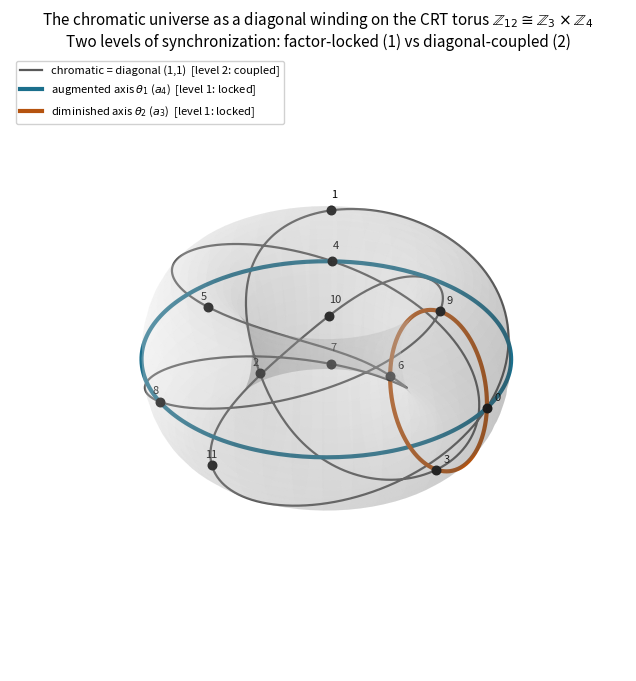

Here is the Python script that generated this plot: (Note: this script raises an exception after producing the figure.)
#!/usr/bin/env python3
# torus_two_level.py — the chromatic universe Z12 as a DIAGONAL winding on the CRT torus
# Z3 x Z4, with its two levels of synchronization.
# Author: Carles Marin <karlesmarin@gmail.com>  (with Claude, Anthropic, as AI assistant)
#
# WHAT IT SHOWS. By the Chinese Remainder Theorem Z12 ~= Z3 x Z4, so each pitch class
# x maps to (x mod 3, x mod 4) -- a point on a torus T^2 whose two circle-directions are:
#   * theta1 (the Z3 factor)  = the AUGMENTED-triad / whole-tone axis  (what a_4 detects),
#   * theta2 (the Z4 factor)  = the DIMINISHED-seventh / octatonic axis (what a_3 detects).
# TWO LEVELS OF SYNCHRONIZATION:
#   Level 1 (internal, locked): each factor circle rotates rigidly -- an augmented triad
#           {0,4,8} is a theta1-circle at fixed theta2; a diminished seventh {0,3,6,9} is a
#           theta2-circle at fixed theta1. Rotate one factor = one "sense".
#   Level 2 (global, coupled): transposition by a semitone is the DIAGONAL step (+1,+1),
#           coupling both factors into one clock -- the chromatic circle is the (1,1) winding
#           that visits all 12 lattice points and closes after 12 steps (lcm(3,4)=12).
#
# Output: viz/out/torus_two_level.png

import os
import numpy as np
import matplotlib
matplotlib.use("Agg")
import matplotlib.pyplot as plt
from mpl_toolkits.mplot3d import Axes3D  # noqa: F401

R, r = 2.0, 0.85  # major / minor radii

def torus_xyz(t1, t2):
    """(theta1, theta2) -> 3D point on the torus."""
    x = (R + r * np.cos(t2)) * np.cos(t1)
    y = (R + r * np.cos(t2)) * np.sin(t1)
    z = r * np.sin(t2)
    return np.array([x, y, z])

def pc_angles(x):
    """pitch class x -> (theta1, theta2) via CRT (x mod 3, x mod 4)."""
    return (2 * np.pi * (x % 3) / 3.0, 2 * np.pi * (x % 4) / 4.0)

fig = plt.figure(figsize=(11, 8))
ax = fig.add_subplot(111, projection="3d")

# --- the torus surface (light context) ---
u = np.linspace(0, 2 * np.pi, 80)
v = np.linspace(0, 2 * np.pi, 40)
u, v = np.meshgrid(u, v)
Xs = (R + r * np.cos(v)) * np.cos(u)
Ys = (R + r * np.cos(v)) * np.sin(u)
Zs = r * np.sin(v)
ax.plot_surface(Xs, Ys, Zs, color="0.9", alpha=0.18, linewidth=0, antialiased=True, zorder=0)

# --- LEVEL 2: the chromatic diagonal winding 0->1->...->11->0 (smooth) ---
ts = np.linspace(0, 12, 600)
diag = np.array([torus_xyz(2 * np.pi * t / 3.0, 2 * np.pi * t / 4.0) for t in ts])
ax.plot(diag[:, 0], diag[:, 1], diag[:, 2], color="0.35", lw=1.6, zorder=2,
        label="chromatic = diagonal (1,1)  [level 2: coupled]")

# --- LEVEL 1, factor A: the augmented-triad theta1-circle {0,4,8} (fixed theta2=0) ---
t1c = np.linspace(0, 2 * np.pi, 200)
augc = np.array([torus_xyz(a, 0.0) for a in t1c])
ax.plot(augc[:, 0], augc[:, 1], augc[:, 2], color="#1B6F8C", lw=3.0, zorder=3,
        label=r"augmented axis $\theta_1$ ($a_4$)  [level 1: locked]")

# --- LEVEL 1, factor B: the diminished-7th theta2-circle {0,3,6,9} (fixed theta1=0) ---
t2c = np.linspace(0, 2 * np.pi, 200)
dimc = np.array([torus_xyz(0.0, b) for b in t2c])
ax.plot(dimc[:, 0], dimc[:, 1], dimc[:, 2], color="#B5530F", lw=3.0, zorder=3,
        label=r"diminished axis $\theta_2$ ($a_3$)  [level 1: locked]")

# --- the 12 pitch classes as labelled points ---
NAMES = ["C", "C#", "D", "D#", "E", "F", "F#", "G", "G#", "A", "A#", "B"]
for x in range(12):
    t1, t2 = pc_angles(x)
    p = torus_xyz(t1, t2)
    ax.scatter(*p, color="black", s=38, zorder=5)
    q = torus_xyz(t1, t2 + 0.0) * 1.0
    # nudge label outward
    out = torus_xyz(t1, t2)
    n = out / np.linalg.norm(out[:2]) if np.linalg.norm(out[:2]) else out
    ax.text(p[0] + 0.12 * np.cos(t1), p[1] + 0.12 * np.sin(t1), p[2] + 0.10,
            f"{x}", fontsize=8, color="black", zorder=6)

ax.set_title("The chromatic universe as a diagonal winding on the CRT torus "
             r"$\mathbb{Z}_{12}\cong\mathbb{Z}_3\times\mathbb{Z}_4$"
             "\nTwo levels of synchronization: factor-locked (1) vs diagonal-coupled (2)",
             fontsize=11)
ax.legend(loc="upper left", fontsize=8, framealpha=0.9)
ax.set_box_aspect((1, 1, 0.5))
ax.set_axis_off()
ax.view_init(elev=32, azim=-58)

out_dir = os.path.join(os.path.dirname(os.path.abspath(__file__)), "out")
os.makedirs(out_dir, exist_ok=True)
out_path = os.path.join(out_dir, "torus_two_level.png")
fig.tight_layout()
fig.savefig(out_path, dpi=150, bbox_inches="tight")
print(f"wrote {out_path}")

# quick sanity: print the CRT coordinates + verify the two factor cycles
print("pc -> (mod3, mod4):", {x: (x % 3, x % 4) for x in range(12)})
print("augmented {0,4,8} mod4:", {x: x % 4 for x in (0, 4, 8)}, "(should be constant)")
print("dim7 {0,3,6,9} mod3:", {x: x % 3 for x in (0, 3, 6, 9)}, "(should be constant)")
